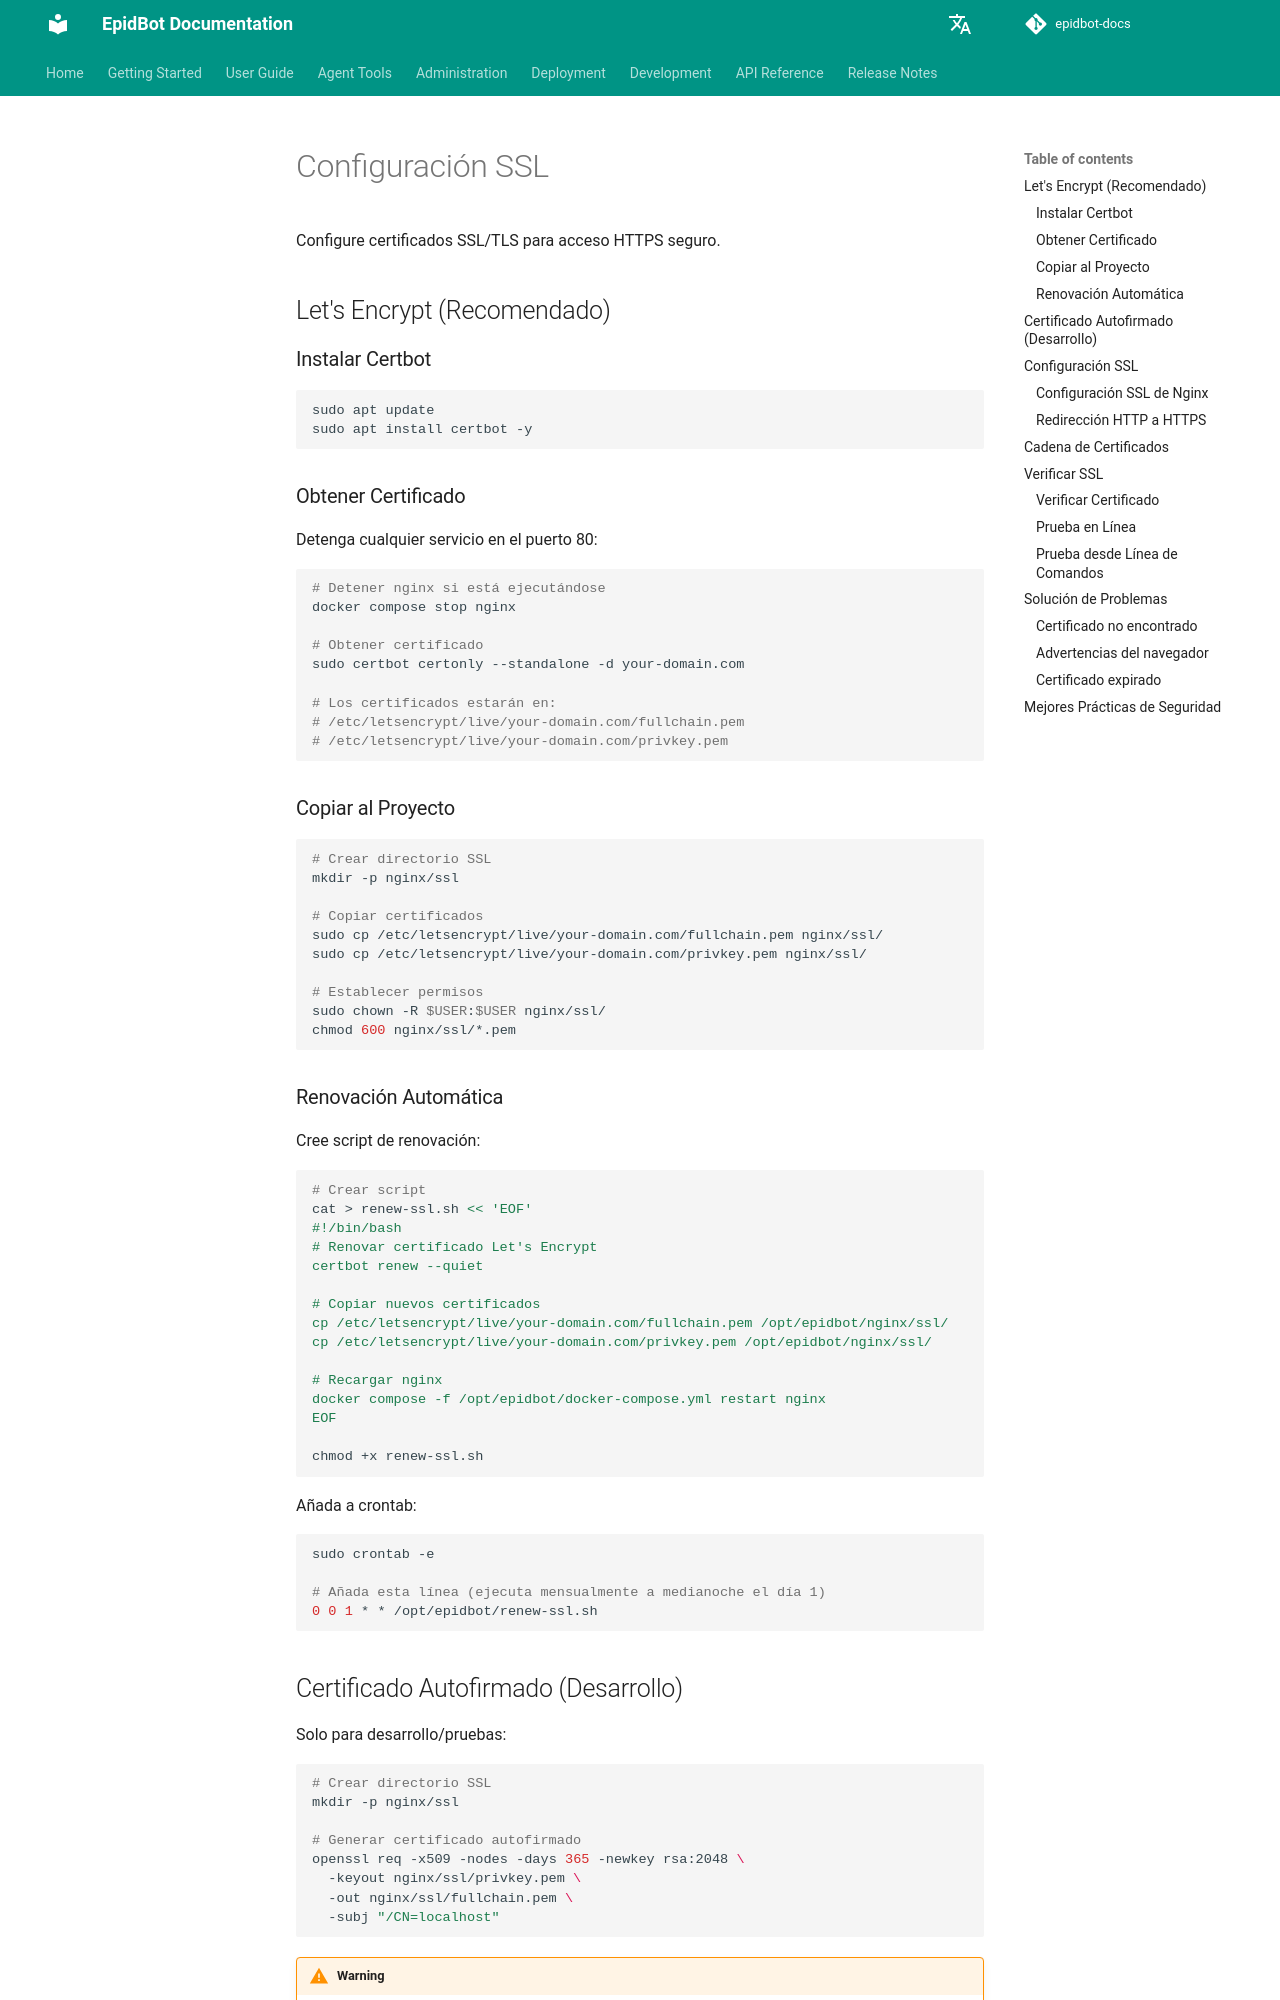

repository: Deeplearn-PeD/epidbot-docs · page: es/deploy/ssl/index.html · generator: mkdocs

# Configuración SSL

Configure certificados SSL/TLS para acceso HTTPS seguro.

## Let's Encrypt (Recomendado)

### Instalar Certbot

```bash
sudo apt update
sudo apt install certbot -y
```

### Obtener Certificado

Detenga cualquier servicio en el puerto 80:

```bash
# Detener nginx si está ejecutándose
docker compose stop nginx

# Obtener certificado
sudo certbot certonly --standalone -d your-domain.com

# Los certificados estarán en:
# /etc/letsencrypt/live/your-domain.com/fullchain.pem
# /etc/letsencrypt/live/your-domain.com/privkey.pem
```

### Copiar al Proyecto

```bash
# Crear directorio SSL
mkdir -p nginx/ssl

# Copiar certificados
sudo cp /etc/letsencrypt/live/your-domain.com/fullchain.pem nginx/ssl/
sudo cp /etc/letsencrypt/live/your-domain.com/privkey.pem nginx/ssl/

# Establecer permisos
sudo chown -R $USER:$USER nginx/ssl/
chmod 600 nginx/ssl/*.pem
```

### Renovación Automática

Cree script de renovación:

```bash
# Crear script
cat > renew-ssl.sh << 'EOF'
#!/bin/bash
# Renovar certificado Let's Encrypt
certbot renew --quiet

# Copiar nuevos certificados
cp /etc/letsencrypt/live/your-domain.com/fullchain.pem /opt/epidbot/nginx/ssl/
cp /etc/letsencrypt/live/your-domain.com/privkey.pem /opt/epidbot/nginx/ssl/

# Recargar nginx
docker compose -f /opt/epidbot/docker-compose.yml restart nginx
EOF

chmod +x renew-ssl.sh
```

Añada a crontab:

```bash
sudo crontab -e

# Añada esta línea (ejecuta mensualmente a medianoche el día 1)
0 0 1 * * /opt/epidbot/renew-ssl.sh
```

## Certificado Autofirmado (Desarrollo)

Solo para desarrollo/pruebas:

```bash
# Crear directorio SSL
mkdir -p nginx/ssl

# Generar certificado autofirmado
openssl req -x509 -nodes -days 365 -newkey rsa:2048 \
  -keyout nginx/ssl/privkey.pem \
  -out nginx/ssl/fullchain.pem \
  -subj "/CN=localhost"
```

!!! warning
    Los certificados autofirmados mostrarán advertencias del navegador. Solo use para desarrollo.

## Configuración SSL
